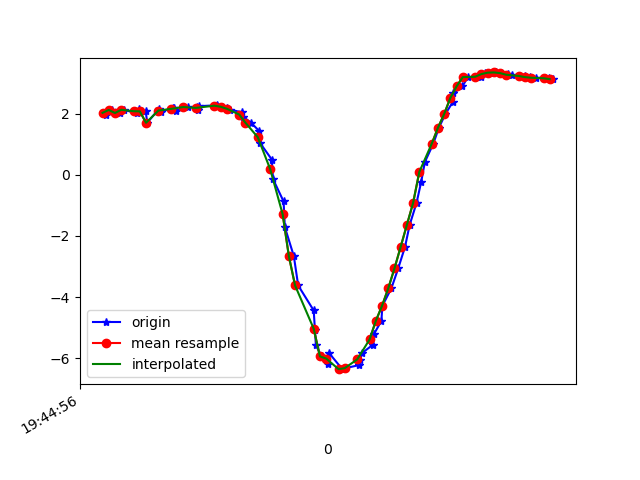

The data file committed next to this chart (first rows):
1617738296771, 433933401717186, 1.9546605, -3.4667768, 8.955489
1617738296775, 433933420947956, 2.09, -3.605, 8.87
1617738296792, 433933440178726, 2.116, -3.6, 8.866
1617738296815, 433933459409496, 2.017, -3.677, 8.857
1617738296829, 433933478640266, 2.121, -3.687, 8.829
1617738296872, 433933497871036, 2.002, -3.767, 8.823
1617738296876, 433933517101806, 2.149, -3.769, 8.787
1617738296899, 433933536332576, 2.071, -3.78, 8.801
1617738296904, 433933555563346, 1.698, -3.376, 9.042
1617738296941, 433933574794116, 2.144, -3.865, 8.747
1617738296948, 433933594024886, 2.051, -3.922, 8.744
1617738296987, 433933613255656, 2.181, -3.961, 8.694
1617738296989, 433933632486426, 2.177, -3.929, 8.71
1617738296998, 433933651717196, 2.091, -4, 8.699
1617738297036, 433933670947966, 2.212, -3.979, 8.678
1617738297063, 433933690178736, 2.197, -3.975, 8.684
1617738297067, 433933709409506, 2.112, -4.094, 8.65
1617738297070, 433933728640276, 2.24, -4.085, 8.622
1617738297129, 433933747871046, 2.27, -4.082, 8.616
1617738297130, 433933767101816, 2.241, -4.114, 8.608
1617738297144, 433933786332586, 2.222, -4.133, 8.604
1617738297161, 433933805563356, 2.185, -4.161, 8.599
1617738297172, 433933824794126, 2.128, -4.207, 8.592
1617738297209, 433933844024896, 2.036, -4.28, 8.577
1617738297212, 433933863255666, 1.899, -4.403, 8.547
1617738297238, 433933882486436, 1.701, -4.586, 8.492
1617738297265, 433933901717206, 1.423, -4.83, 8.408
1617738297268, 433933920947976, 1.025, -5.101, 8.305
1617738297305, 433933940178746, 0.4961, -5.344, 8.2
1617738297309, 433933959409516, -0.1434, -5.571, 8.061
1617738297343, 433933978640286, -0.8748, -5.835, 7.825
1617738297347, 433933997871056, -1.711, -6.184, 7.408
1617738297376, 433934017101826, -2.663, -6.599, 6.738
1617738297390, 433934036332596, -3.621, -6.991, 5.835
1617738297440, 433934055563366, -4.439, -7.216, 4.926
1617738297444, 433934074794136, -5.088, -7.239, 4.214
1617738297447, 433934094024906, -5.578, -7.158, 3.699
1617738297466, 433934113255676, -5.939, -7.018, 3.394
1617738297487, 433934132486446, -6.181, -6.854, 3.295
1617738297490, 433934151717216, -5.835, -7.047, 3.511
1617738297532, 433934170947986, -6.356, -6.619, 3.439
1617738297542, 433934190178756, -6.322, -6.561, 3.609
1617738297587, 433934209409526, -6.223, -6.527, 3.836
1617738297589, 433934228640296, -6.055, -6.489, 4.156
1617738297595, 433934247871066, -5.835, -6.414, 4.567
1617738297630, 433934267101836, -5.562, -6.294, 5.05
1617738297634, 433934286332606, -5.208, -6.111, 5.619
1617738297658, 433934305563376, -4.778, -5.841, 6.253
1617738297661, 433934324794146, -4.286, -5.495, 6.89
1617738297690, 433934344024916, -3.715, -5.122, 7.484
1617738297712, 433934363255686, -3.065, -4.763, 7.998
1617738297734, 433934382486456, -2.358, -4.435, 8.415
1617738297749, 433934401717226, -1.64, -4.154, 8.724
1617738297771, 433934420947996, -0.9264, -3.892, 8.946
1617738297786, 433934440178766, -0.2391, -3.654, 9.09
1617738297798, 433934459409536, 0.4167, -3.499, 9.144
1617738297825, 433934478640306, 1.011, -3.479, 9.106
1617738297843, 433934497871076, 1.531, -3.579, 8.994
1617738297864, 433934517101846, 1.983, -3.694, 8.858
1617738297887, 433934536332616, 2.362, -3.757, 8.738
1617738297890, 433934555563386, 2.659, -3.775, 8.644
... 17 more rows
